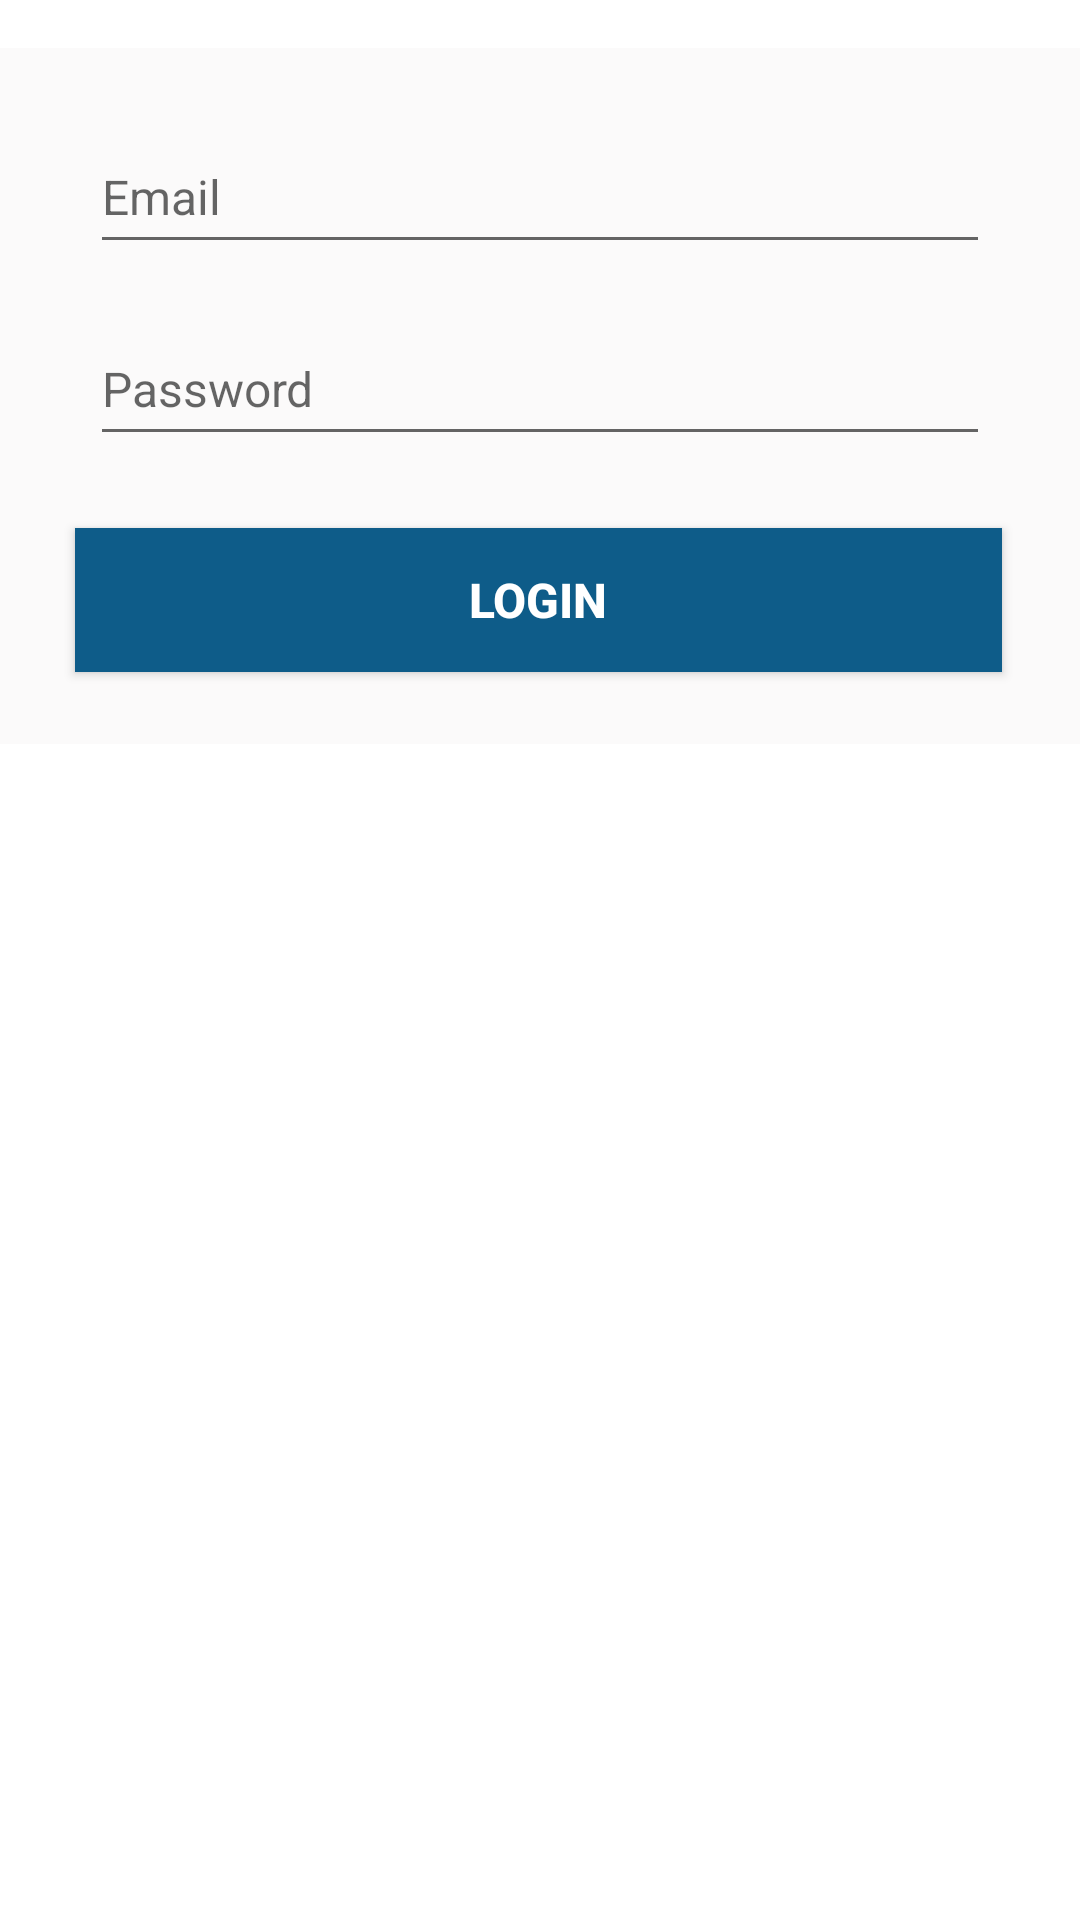

The Android layout XML behind this screen, and the referenced resources:
<!-- AndroidManifest.xml: application theme AppTheme -->
<!-- res/layout/activity_login.xml -->
<?xml version="1.0" encoding="utf-8"?>
<androidx.constraintlayout.widget.ConstraintLayout xmlns:android="http://schemas.android.com/apk/res/android"
    xmlns:app="http://schemas.android.com/apk/res-auto"
    xmlns:tools="http://schemas.android.com/tools"
    android:layout_width="match_parent"
    android:layout_height="match_parent"
    android:layout_marginLeft="0dp"
    android:layout_marginRight="0dp"
    android:background="@drawable/gpc_sunset"
    tools:context=".login.LoginActivity">


    <LinearLayout
        android:layout_width="0dp"
        android:layout_height="wrap_content"
        android:layout_marginTop="16dp"
        android:background="@color/background_faded"
        android:orientation="vertical"
        app:layout_constraintEnd_toEndOf="parent"
        app:layout_constraintStart_toStartOf="parent"
        app:layout_constraintTop_toTopOf="parent">

        <EditText
            android:id="@+id/input_email"
            style="@style/login_input_field"
            android:layout_width="match_parent"
            android:layout_height="wrap_content"
            android:layout_marginStart="30dp"
            android:layout_marginTop="24dp"
            android:layout_marginEnd="30dp"
            android:ems="10"
            android:hint="@string/email"
            android:inputType="textEmailAddress"
            android:minHeight="48dp"
            app:layout_constraintEnd_toEndOf="parent"
            app:layout_constraintStart_toStartOf="parent"
            app:layout_constraintTop_toTopOf="parent" />

        <EditText
            android:id="@+id/input_password"
            style="@style/login_input_field"
            android:layout_width="match_parent"
            android:layout_height="wrap_content"
            android:layout_marginStart="30dp"
            android:layout_marginTop="16dp"
            android:layout_marginEnd="30dp"
            android:ems="10"
            android:hint="@string/password"
            android:inputType="textPassword"
            android:minHeight="48dp"
            app:layout_constraintEnd_toEndOf="parent"
            app:layout_constraintStart_toStartOf="parent" />

        <Button
            android:id="@+id/btn_send"
            style="@style/buttonText"
            android:layout_width="match_parent"
            android:layout_height="wrap_content"
            android:background="@drawable/ripple"
            android:layout_marginStart="25dp"
            android:layout_marginTop="24dp"
            android:layout_marginBottom="24dp"
            android:layout_marginEnd="26dp"
            app:layout_constraintEnd_toEndOf="parent"
            app:layout_constraintStart_toStartOf="parent"
            android:text="@string/login" />


    </LinearLayout>
</androidx.constraintlayout.widget.ConstraintLayout>
<!-- resources referenced by this layout -->
<resources>
  <color name="background_faded">#3BEBE8E8</color>
  <!-- drawable ripple (drawable) -->
  <?xml version="1.0" encoding="utf-8"?>
  <ripple xmlns:android="http://schemas.android.com/apk/res/android"
      android:color="@color/background_faded">
      <item android:id="@android:id/mask">
          <shape android:shape="rectangle">
              <solid android:color="@android:color/white" />
          </shape>
      </item>
      <item android:drawable="@drawable/background_ripple"/>
  
  </ripple>
  <string name="email">Email</string>
  <string name="login">LOGIN</string>
  <string name="password">Password</string>
  <style name="buttonText">
          <item name="android:textSize">16sp</item>
          <item name="android:textStyle">bold</item>
          <item name="android:textColor">#FFFFFF</item>
      </style>
  <style name="login_input_field">
          <item name="android:textSize">16sp</item>
          <item name="android:textStyle">normal</item>
          <item name="android:textColor">@color/colorAccent</item>
      </style>
  <style name="AppTheme" parent="Theme.MaterialComponents.Light.DarkActionBar">
          
          <item name="colorPrimary">@color/colorPrimary</item>
          <item name="colorPrimaryDark">@color/colorPrimaryDark</item>
          <item name="colorAccent">@color/colorAccent</item>
  
          <item name="buttonCompat">@color/button_blue</item>
      </style>
      //Text Styles
  <!-- drawable background_ripple (drawable) -->
  <?xml version="1.0" encoding="utf-8"?>
  <shape xmlns:android="http://schemas.android.com/apk/res/android">
      <solid android:color="@color/button_blue"/>
  </shape>
  <color name="colorAccent">#000000</color>
  <color name="colorPrimary">#0E5C89</color>
  <color name="colorPrimaryDark">#0B496D</color>
  <color name="button_blue">#0E5C89</color>
</resources>
